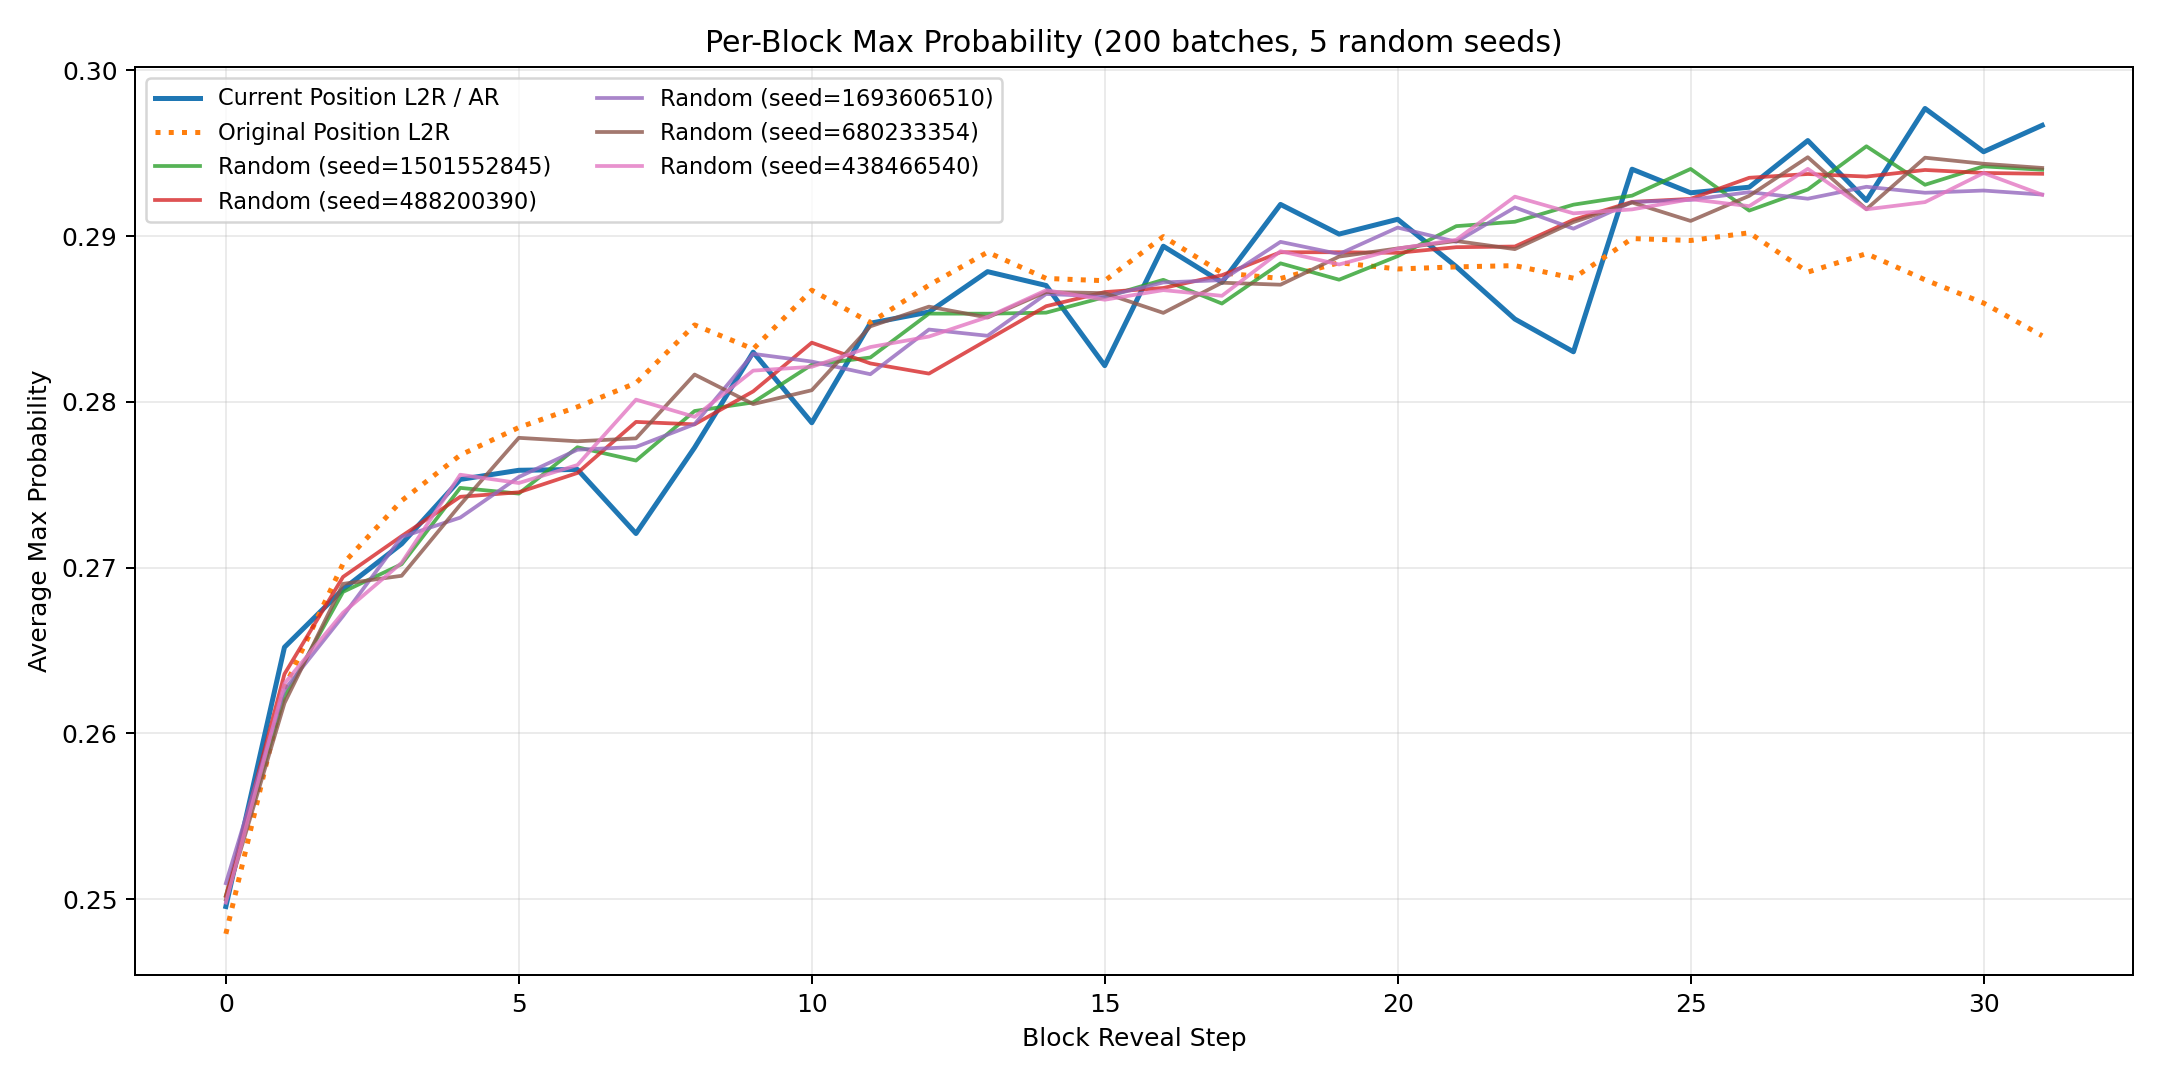

The table this chart was drawn from, first rows:
block_position, ar_mean, ar_std, original_position_ar_mean, original_position_ar_std, random_seed_1501552845, random_seed_488200390, random_seed_1693606510, random_seed_680233354, random_seed_438466540, random_mean, random_std
0, 0.2496, 0.01282, 0.2479, 0.0139, 0.2502, 0.2502, 0.251, 0.25, 0.2498, 0.2502, 0.0003985
1, 0.2652, 0.0149, 0.2628, 0.01408, 0.2622, 0.2636, 0.2626, 0.2618, 0.263, 0.2626, 0.0006147
2, 0.2687, 0.01417, 0.2702, 0.01461, 0.2685, 0.2694, 0.2671, 0.269, 0.2673, 0.2683, 0.0009376
3, 0.2714, 0.0146, 0.274, 0.01431, 0.2702, 0.2719, 0.2718, 0.2695, 0.2703, 0.2708, 0.0009569
4, 0.2753, 0.01444, 0.2768, 0.01471, 0.2748, 0.2743, 0.273, 0.2738, 0.2756, 0.2743, 0.0008802
5, 0.2759, 0.01423, 0.2785, 0.0161, 0.2745, 0.2745, 0.2755, 0.2778, 0.2751, 0.2755, 0.00123
6, 0.2759, 0.01519, 0.2797, 0.01388, 0.2773, 0.2757, 0.2771, 0.2776, 0.2762, 0.2768, 0.0007136
7, 0.2721, 0.01459, 0.2811, 0.01408, 0.2765, 0.2788, 0.2773, 0.2778, 0.2801, 0.2781, 0.001271
8, 0.2772, 0.01549, 0.2846, 0.01516, 0.2794, 0.2786, 0.2787, 0.2817, 0.2791, 0.2795, 0.001117
9, 0.283, 0.01493, 0.2832, 0.01458, 0.28, 0.2806, 0.2829, 0.2799, 0.2819, 0.2811, 0.001172
10, 0.2787, 0.01444, 0.2867, 0.01461, 0.2822, 0.2836, 0.2824, 0.2807, 0.2821, 0.2822, 0.0009149
11, 0.2847, 0.01522, 0.2848, 0.01493, 0.2827, 0.2823, 0.2817, 0.2846, 0.2833, 0.2829, 0.0009809
12, 0.2854, 0.01465, 0.287, 0.01458, 0.2853, 0.2817, 0.2844, 0.2857, 0.2839, 0.2842, 0.001412
13, 0.2879, 0.01545, 0.289, 0.01563, 0.2853, 0.2837, 0.284, 0.2851, 0.2851, 0.2847, 0.0006522
14, 0.287, 0.01623, 0.2874, 0.01541, 0.2854, 0.2858, 0.2865, 0.2866, 0.2867, 0.2862, 0.0005327
15, 0.2822, 0.01459, 0.2873, 0.015, 0.2863, 0.2866, 0.2864, 0.2866, 0.2862, 0.2864, 0.000167
16, 0.2894, 0.01554, 0.29, 0.01586, 0.2874, 0.2869, 0.2872, 0.2854, 0.2867, 0.2867, 0.0007069
17, 0.2872, 0.01476, 0.2878, 0.01499, 0.2859, 0.2876, 0.2873, 0.2872, 0.2864, 0.2869, 0.0006359
18, 0.2919, 0.01511, 0.2874, 0.01403, 0.2884, 0.289, 0.2897, 0.2871, 0.2891, 0.2886, 0.0008862
19, 0.2901, 0.01571, 0.2884, 0.01525, 0.2874, 0.289, 0.2889, 0.2888, 0.2883, 0.2885, 0.0006072
20, 0.291, 0.01519, 0.288, 0.01444, 0.2888, 0.289, 0.2905, 0.2893, 0.2892, 0.2894, 0.0006026
21, 0.2882, 0.01551, 0.2881, 0.01493, 0.2906, 0.2893, 0.2897, 0.2897, 0.2898, 0.2898, 0.0004223
22, 0.285, 0.0153, 0.2882, 0.01459, 0.2909, 0.2894, 0.2917, 0.2892, 0.2924, 0.2907, 0.001255
23, 0.283, 0.01463, 0.2875, 0.01592, 0.2919, 0.291, 0.2905, 0.2909, 0.2914, 0.2911, 0.0004918
24, 0.294, 0.01559, 0.2899, 0.01447, 0.2924, 0.2921, 0.2921, 0.292, 0.2916, 0.292, 0.0002628
25, 0.2926, 0.01522, 0.2897, 0.01537, 0.2941, 0.2922, 0.2922, 0.2909, 0.2922, 0.2923, 0.001
26, 0.293, 0.01657, 0.2902, 0.01565, 0.2915, 0.2935, 0.2927, 0.2924, 0.2918, 0.2924, 0.0006937
27, 0.2958, 0.01594, 0.2878, 0.01461, 0.2928, 0.2937, 0.2923, 0.2948, 0.2941, 0.2935, 0.0008914
28, 0.2922, 0.01447, 0.2889, 0.01533, 0.2954, 0.2936, 0.293, 0.2916, 0.2916, 0.293, 0.001414
29, 0.2977, 0.01519, 0.2874, 0.01518, 0.2931, 0.294, 0.2926, 0.2947, 0.2921, 0.2933, 0.0009587
30, 0.2951, 0.01544, 0.286, 0.01571, 0.2942, 0.2938, 0.2928, 0.2944, 0.2938, 0.2938, 0.0005633
31, 0.2967, 0.01622, 0.284, 0.01506, 0.294, 0.2938, 0.2925, 0.2941, 0.2925, 0.2934, 0.000723
